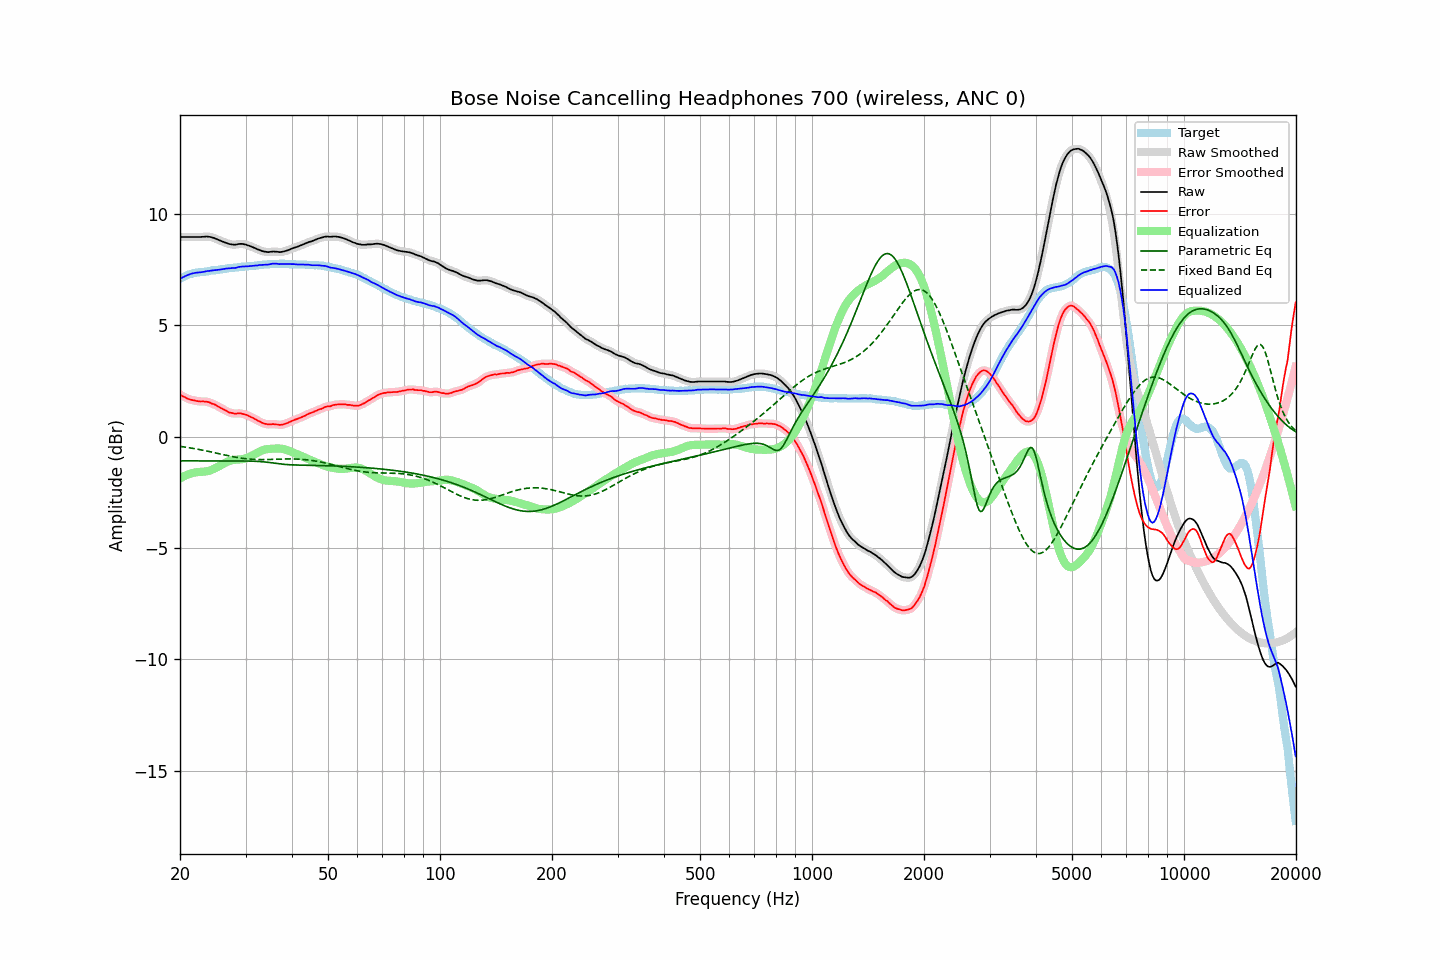

The data file committed next to this chart (first rows):
frequency, raw, error, smoothed, error_smoothed, equalization, parametric_eq, fixed_band_eq, equalized_raw, equalized_smoothed, target
20.00, 8.96, 1.88, 8.96, 1.88, -1.88, -1.09, -0.44, 7.08, 7.08, 7.08
20.20, 8.96, 1.84, 8.96, 1.84, -1.84, -1.09, -0.45, 7.12, 7.12, 7.12
20.40, 8.96, 1.80, 8.96, 1.80, -1.80, -1.09, -0.46, 7.16, 7.16, 7.16
20.61, 8.96, 1.77, 8.96, 1.77, -1.77, -1.09, -0.47, 7.20, 7.20, 7.19
20.81, 8.96, 1.73, 8.96, 1.73, -1.73, -1.09, -0.48, 7.23, 7.23, 7.23
21.02, 8.96, 1.69, 8.96, 1.70, -1.70, -1.09, -0.49, 7.26, 7.26, 7.27
21.23, 8.96, 1.67, 8.96, 1.67, -1.68, -1.09, -0.50, 7.29, 7.29, 7.29
21.44, 8.96, 1.65, 8.96, 1.65, -1.65, -1.09, -0.52, 7.31, 7.31, 7.31
21.66, 8.96, 1.63, 8.96, 1.63, -1.63, -1.09, -0.53, 7.33, 7.33, 7.33
21.87, 8.96, 1.62, 8.96, 1.62, -1.62, -1.09, -0.54, 7.35, 7.35, 7.34
22.09, 8.96, 1.60, 8.96, 1.60, -1.60, -1.09, -0.55, 7.36, 7.36, 7.36
22.31, 8.96, 1.59, 8.96, 1.59, -1.60, -1.09, -0.57, 7.37, 7.36, 7.37
22.54, 8.96, 1.58, 8.96, 1.58, -1.59, -1.09, -0.58, 7.37, 7.37, 7.38
22.76, 8.96, 1.57, 8.96, 1.58, -1.58, -1.09, -0.60, 7.38, 7.38, 7.39
22.99, 8.97, 1.58, 8.97, 1.58, -1.58, -1.09, -0.61, 7.39, 7.39, 7.39
23.22, 8.97, 1.57, 8.97, 1.58, -1.57, -1.09, -0.62, 7.40, 7.40, 7.40
23.45, 8.98, 1.57, 8.98, 1.57, -1.56, -1.09, -0.64, 7.42, 7.42, 7.41
23.69, 8.98, 1.56, 8.98, 1.56, -1.55, -1.09, -0.65, 7.43, 7.43, 7.42
23.92, 8.97, 1.54, 8.97, 1.54, -1.53, -1.09, -0.67, 7.44, 7.44, 7.43
24.16, 8.96, 1.51, 8.96, 1.51, -1.51, -1.09, -0.68, 7.45, 7.45, 7.45
24.40, 8.94, 1.47, 8.94, 1.48, -1.48, -1.09, -0.70, 7.46, 7.46, 7.47
24.65, 8.92, 1.46, 8.92, 1.45, -1.45, -1.09, -0.72, 7.47, 7.47, 7.46
24.89, 8.89, 1.42, 8.89, 1.42, -1.42, -1.09, -0.73, 7.47, 7.47, 7.47
25.14, 8.86, 1.38, 8.86, 1.38, -1.38, -1.09, -0.75, 7.48, 7.48, 7.48
25.39, 8.83, 1.34, 8.83, 1.34, -1.34, -1.09, -0.76, 7.49, 7.49, 7.49
25.65, 8.80, 1.29, 8.80, 1.30, -1.30, -1.09, -0.78, 7.50, 7.50, 7.51
25.91, 8.77, 1.26, 8.77, 1.26, -1.26, -1.09, -0.80, 7.51, 7.51, 7.51
26.16, 8.74, 1.22, 8.74, 1.22, -1.22, -1.09, -0.81, 7.52, 7.52, 7.52
26.43, 8.71, 1.18, 8.71, 1.19, -1.18, -1.09, -0.83, 7.53, 7.53, 7.53
26.69, 8.69, 1.15, 8.69, 1.14, -1.14, -1.09, -0.84, 7.55, 7.54, 7.54
26.96, 8.66, 1.10, 8.66, 1.11, -1.11, -1.09, -0.86, 7.55, 7.55, 7.56
27.23, 8.64, 1.07, 8.64, 1.08, -1.09, -1.09, -0.87, 7.55, 7.56, 7.57
27.50, 8.63, 1.06, 8.63, 1.06, -1.07, -1.09, -0.89, 7.56, 7.56, 7.57
27.77, 8.62, 1.05, 8.62, 1.04, -1.05, -1.09, -0.90, 7.57, 7.57, 7.57
28.05, 8.61, 1.02, 8.62, 1.04, -1.04, -1.09, -0.92, 7.57, 7.57, 7.59
28.33, 8.62, 1.03, 8.62, 1.03, -1.04, -1.09, -0.93, 7.58, 7.59, 7.59
28.62, 8.64, 1.04, 8.64, 1.04, -1.03, -1.09, -0.94, 7.61, 7.60, 7.60
28.90, 8.65, 1.04, 8.65, 1.04, -1.03, -1.09, -0.96, 7.62, 7.62, 7.61
29.19, 8.65, 1.04, 8.65, 1.03, -1.02, -1.09, -0.97, 7.63, 7.63, 7.61
29.48, 8.65, 1.01, 8.65, 1.02, -1.01, -1.10, -0.98, 7.64, 7.63, 7.64
29.78, 8.63, 1.00, 8.63, 1.00, -1.00, -1.10, -0.99, 7.63, 7.64, 7.63
30.08, 8.62, 0.98, 8.62, 0.98, -0.98, -1.10, -1.00, 7.64, 7.64, 7.64
30.38, 8.59, 0.95, 8.59, 0.95, -0.95, -1.10, -1.00, 7.64, 7.64, 7.64
30.68, 8.57, 0.91, 8.57, 0.92, -0.92, -1.10, -1.01, 7.65, 7.65, 7.66
30.99, 8.54, 0.88, 8.54, 0.88, -0.88, -1.10, -1.02, 7.66, 7.66, 7.66
31.30, 8.51, 0.85, 8.51, 0.85, -0.85, -1.10, -1.02, 7.66, 7.67, 7.66
31.61, 8.48, 0.81, 8.48, 0.81, -0.81, -1.11, -1.03, 7.67, 7.67, 7.67
31.93, 8.45, 0.77, 8.45, 0.77, -0.77, -1.11, -1.03, 7.68, 7.68, 7.68
32.24, 8.41, 0.73, 8.42, 0.73, -0.73, -1.11, -1.03, 7.68, 7.69, 7.68
32.57, 8.39, 0.69, 8.39, 0.69, -0.69, -1.12, -1.03, 7.70, 7.69, 7.70
32.89, 8.36, 0.66, 8.36, 0.66, -0.66, -1.12, -1.03, 7.70, 7.70, 7.70
33.22, 8.33, 0.62, 8.33, 0.62, -0.63, -1.13, -1.03, 7.70, 7.71, 7.71
33.55, 8.31, 0.59, 8.31, 0.60, -0.60, -1.14, -1.03, 7.71, 7.71, 7.72
33.89, 8.30, 0.57, 8.30, 0.57, -0.58, -1.14, -1.03, 7.72, 7.72, 7.73
34.23, 8.29, 0.56, 8.29, 0.56, -0.57, -1.15, -1.03, 7.72, 7.72, 7.73
34.57, 8.28, 0.54, 8.29, 0.55, -0.56, -1.16, -1.03, 7.72, 7.73, 7.74
34.92, 8.29, 0.55, 8.29, 0.55, -0.55, -1.17, -1.03, 7.74, 7.74, 7.74
35.27, 8.30, 0.55, 8.30, 0.55, -0.55, -1.18, -1.02, 7.75, 7.75, 7.75
35.62, 8.31, 0.56, 8.31, 0.56, -0.54, -1.19, -1.02, 7.77, 7.76, 7.75
35.97, 8.30, 0.55, 8.31, 0.55, -0.54, -1.20, -1.02, 7.76, 7.77, 7.75
... 635 more rows
